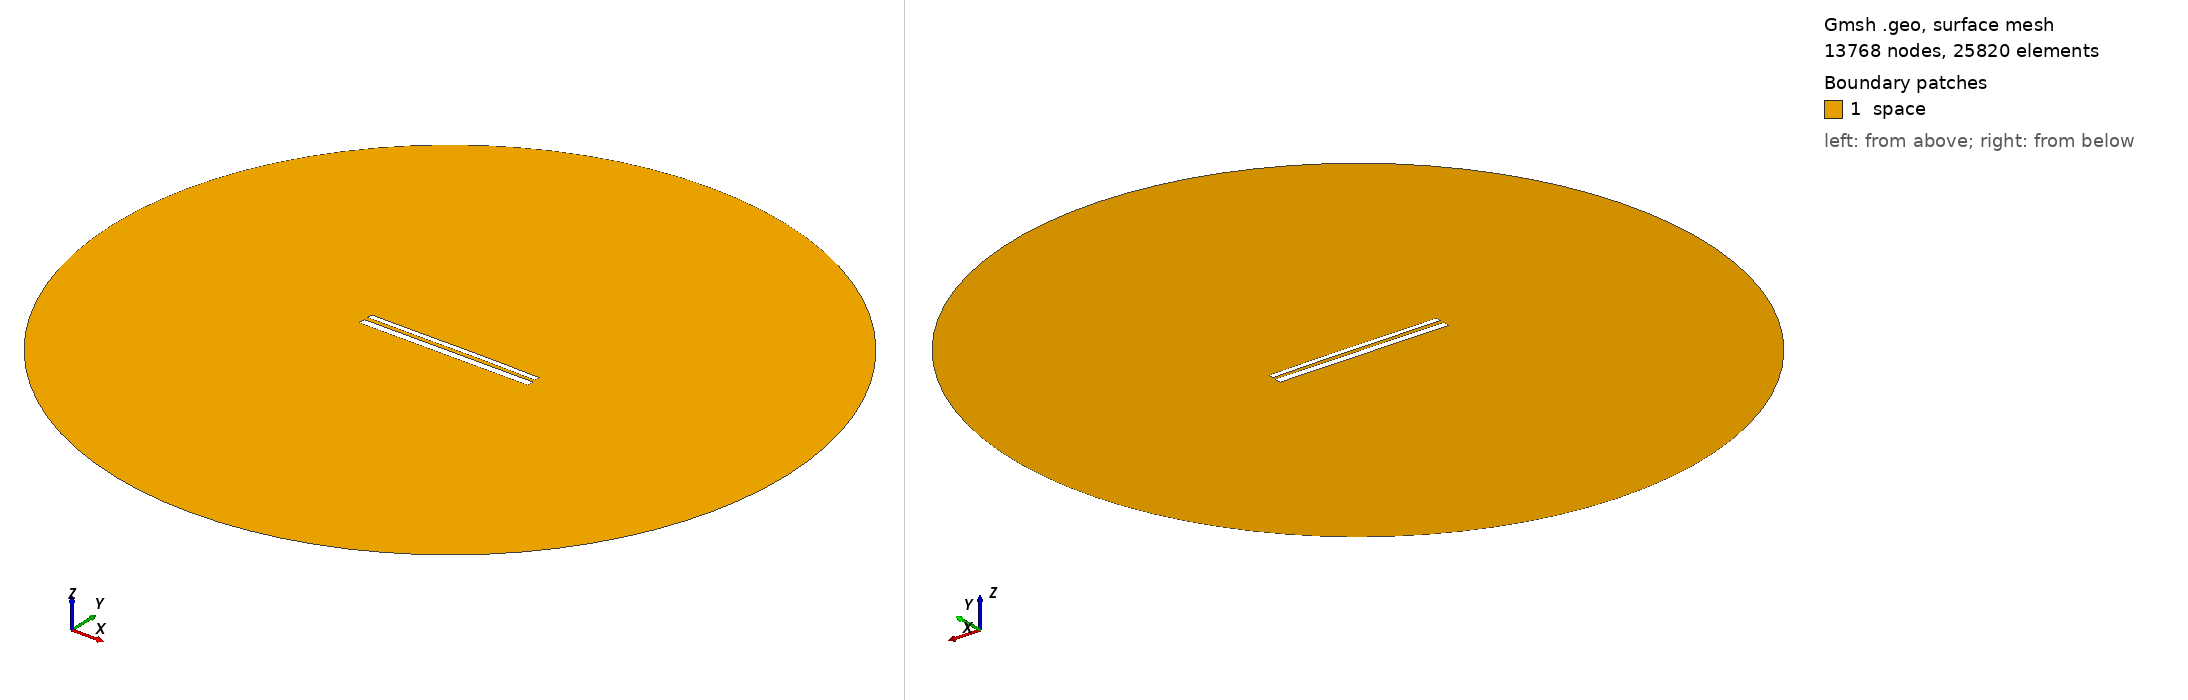

Gmsh geometry script, surface-meshed: 13768 nodes, 25820 surface elements. Boundary patches (legend numbers): 1 space. Left view from above one corner, right view from below the opposite corner. Legend entries are the model's physical surfaces. The drawing asked Gmsh for element sizes between 1% and 20% of the model's largest extent; the script's own settings can give other sizes.

=== 11333.geo (drawn) ===
//---------------------------------------
// Geometry kernel
//---------------------------------------

SetFactory("OpenCASCADE");



//---------------------------------------
// Parameters of the geometry
//---------------------------------------

// Overetch of the upper plate
overetch = 0.375;

// Distance between the plates
distance = 2.25;

// Discretization over the x axis (for the deformation)
nx = 50; 

// Length of the plate
L = 100 - overetch; 

// Number of modes
n = 4; 

// 1st mode coefficient
coeff(1) = -0.15;
beta(1) = 0.596864 * 3.1415926535 / L;

// 2nd mode coefficient
coeff(2) = 0.07499999999999998;
beta(2) = 1.49418 * 3.1415926535 / L;

// 3rd mode coefficient
coeff(3) = -0.075;
beta(3) = 2.50025 * 3.1415926535 / L;

// 4th mode coefficient
coeff(4) = 0.0;
beta(4) = 3.49999 * 3.1415926535 / L;



//---------------------------------------
// Upper plate (deformed rectangle)
//---------------------------------------

// Coordiantes of the upper plate
xmin = -50;
xmax = 50 - overetch;

// Height of the upper plate
yheight = 4 - 2 * overetch;

// Indexes of the points
UpperID[] = {};
LowerID[] = {};
LeftID[] = {};
RightID[] = {};

// Point index
p = 1;

// Horizontal edges
For i In {1:nx}
    x = xmin + (i-1)*(xmax - xmin)/(nx-1);

    y_bottom = distance / 2 + overetch;
    For j In {1:n}
        C = (Cosh(beta(j)*L) + Cos(beta(j)*L)) / (Sinh(beta(j)*L) + Sin(beta(j)*L));
        y_bottom  = y_bottom + coeff(j) * (Cosh(beta(j)*(x+50)) - Cos(beta(j)*(x+50)) - C * (Sinh(beta(j)*(x+50)) - Sin(beta(j)*(x+50))));
    EndFor

    y_top = y_bottom + yheight;

    Point(p) = {x, y_top, 0, 1.0};
    UpperID[i] = p;
    p = p + 1;

    Point(p) = {x, y_bottom, 0, 1.0};
    LowerID[i] = p;
    p = p + 1;
EndFor

// Create point lists
UpperPts[] = {}; LowerPts[] = {};
For i In {1:nx}
  UpperPts[] += {UpperID[i]};
  LowerPts[] += {LowerID[i]};
EndFor

// Build splines
Spline(1) = {UpperPts[]};
Spline(2) = {LowerPts[]};
Line(3) = {LowerPts[nx-1], UpperPts[nx-1]};
Line(4) = {LowerPts[0], UpperPts[0]};

// Build the plane surface
Curve Loop(1) = {2, 3, -1, -4};
Plane Surface(1) = {1};



//---------------------------------------
// Lower plate (rectangle)
//---------------------------------------

// Vertices
Point(1001) = {-50, -1, 0, 1.0};
Point(1002) = { 50, -1, 0, 1.0};
Point(1003) = { 50,  -5, 0, 1.0};
Point(1004) = {-50,  -5, 0, 1.0};

// Edges
Line(5) = {1001, 1002};
Line(6) = {1002, 1003};
Line(7) = {1003, 1004};
Line(8) = {1004, 1001};

// Plane surface
Line Loop(2) = {5, 6, 7, 8};
Plane Surface(2) = {2}; 



//---------------------------------------
// Outer (fictious) boundary
//---------------------------------------

// Points
Point(1005) = {0, 0, 0};       // Center
Point(1006) = {200, 0, 0};     // Start point
Point(1007) = {0, 200, 0};     // 90 degrees
Point(1008) = {-200, 0, 0};    // 180 degrees
Point(1009) = {0, -200, 0};    // 270 degrees

// Circle arcs (each needs start, center, end)
Circle(9) = {1006, 1005, 1007};
Circle(10) = {1007, 1005, 1008};
Circle(11) = {1008, 1005, 1009};
Circle(12) = {1009, 1005, 1006};

// Plane surface for the entire domain
Curve Loop(3) = {9, 10, 11, 12};
Surface(3) = {3};

// Subtract the plates from the whole domain to obtain the actual domain where we want to solve the equations
BooleanDifference{ Surface{3}; Delete; }{ Surface{1}; Surface{2}; Delete; }




//---------------------------------------
// Transfinite Lines/Curves
//---------------------------------------

// Set the number of points on the boundaries
r = 7;

// Plates
Transfinite Curve {1, 2} = 50*r Using Progression 1;
Transfinite Curve {3, 4} = 2*r Using Progression 1;
Transfinite Line {5, 7} = 50*r Using Progression 1;
Transfinite Line {6, 8} = 2*r Using Progression 1;

// Outer boundary
Transfinite Line {9, 10, 11, 12} = 20 Using Progression 1;



//---------------------------------------
// Physical groups
//---------------------------------------                

// Physical curves (boundaries)
Physical Line("force_segment", 10) = {2};
Physical Line("upper_plate", 11) = {1, 3, 4};
Physical Line("lower_plate", 12) = {5, 6, 7, 8};
Physical Line("boundary", 20) = {9, 10, 11, 12};

// Physical Surfaces
Physical Surface("space", 30) = {3};



//---------------------------------------
// 6. Generate the Mesh
//---------------------------------------

// 2D mesh generation
Mesh 2;
